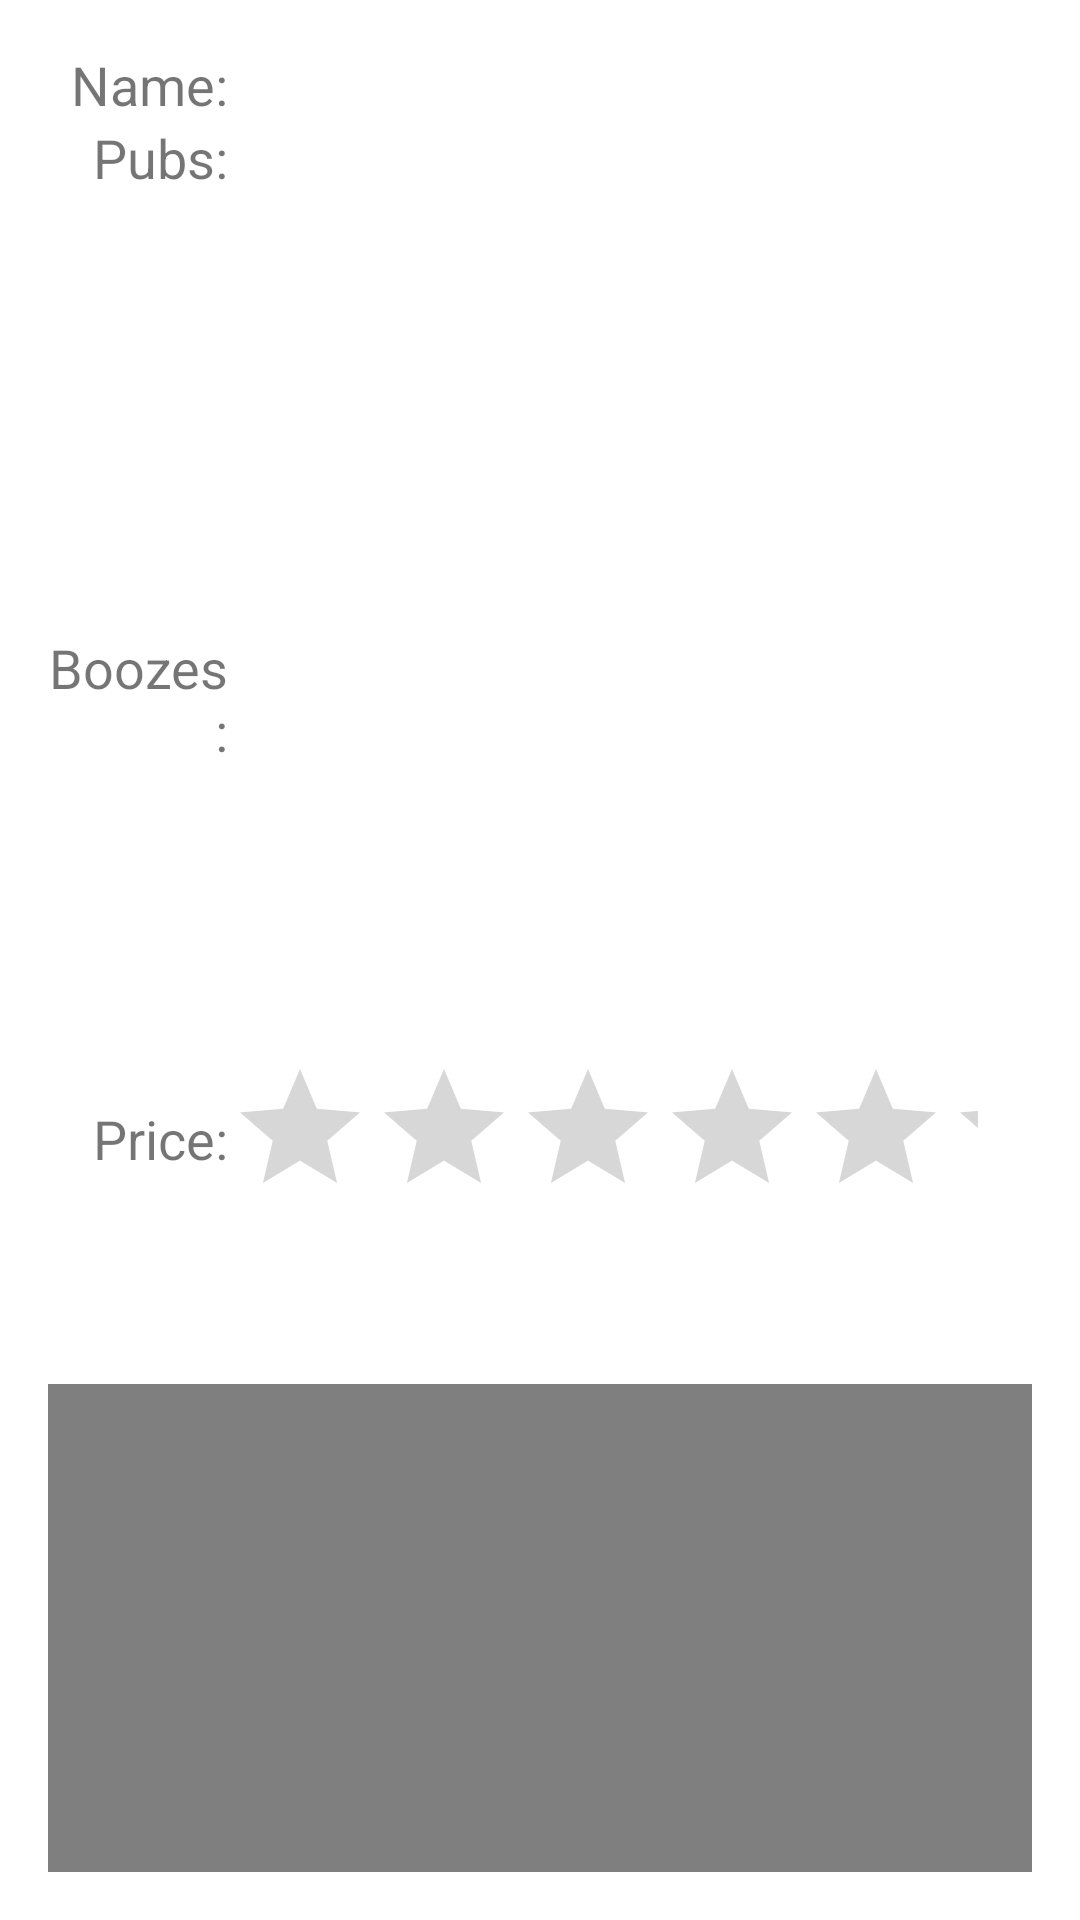

Produce the Android XML layout that renders to this screen, including the resource entries it uses.
<!-- AndroidManifest.xml: activity theme AppTheme -->
<!-- res/layout/pal_detail.xml -->
<RelativeLayout xmlns:android="http://schemas.android.com/apk/res/android"
    xmlns:app="http://schemas.android.com/apk/res-auto"
    xmlns:tools="http://schemas.android.com/tools"
    android:id="@+id/pal_detail"
    style="?android:attr/textAppearanceLarge"
    android:layout_width="match_parent"
    android:layout_height="match_parent"
    android:padding="16dp"
    tools:context="hu.boozepalmobile.boozepal.fragments.PalDetailFragment">

    <TableLayout
        android:layout_width="match_parent"
        android:layout_height="match_parent">

        <TableRow
            android:layout_width="match_parent"
            android:layout_height="match_parent">

            <TextView
                android:id="@+id/NameLabel"
                android:layout_width="60dp"
                android:layout_height="wrap_content"
                android:text="@string/name"
                android:textAlignment="textEnd"
                android:textSize="18sp" />

            <TextView
                android:id="@+id/NameText"
                android:layout_width="wrap_content"
                android:layout_height="wrap_content"
                android:layout_alignParentEnd="true"
                android:layout_alignParentRight="true"
                android:layout_alignParentTop="true"
                android:layout_marginEnd="48dp"
                android:layout_marginRight="48dp"
                android:textAlignment="viewStart"
                android:textSize="18sp" />
        </TableRow>

        <TableRow
            android:layout_width="match_parent"
            android:layout_height="match_parent">

            <TextView
                android:id="@+id/PubLabel"
                android:layout_width="60dp"
                android:layout_height="wrap_content"
                android:layout_alignEnd="@+id/BoozeLabel"
                android:layout_alignParentLeft="true"
                android:layout_alignParentStart="true"
                android:layout_alignRight="@+id/BoozeLabel"
                android:layout_below="@+id/mypal_boozelist"
                android:text="Pubs:"
                android:textAlignment="textEnd"
                android:textSize="18sp" />

            <ListView
                android:id="@+id/mypal_publist"
                android:layout_width="match_parent"
                android:layout_height="150dp"
                android:layout_alignLeft="@+id/mypal_boozelist"
                android:layout_alignStart="@+id/mypal_boozelist"
                android:layout_below="@+id/mypal_boozelist" />
        </TableRow>

        <TableRow
            android:layout_width="match_parent"
            android:layout_height="match_parent">

            <TextView
                android:id="@+id/BoozeLabel"
                android:layout_width="60dp"
                android:layout_height="wrap_content"
                android:layout_alignParentLeft="true"
                android:layout_alignParentStart="true"
                android:layout_below="@+id/NameLabel"
                android:layout_marginTop="20dp"
                android:text="@string/boozes"
                android:textAlignment="textEnd"
                android:textSize="18sp" />

            <ListView
                android:id="@+id/mypal_boozelist"
                android:layout_width="match_parent"
                android:layout_height="150dp"
                android:layout_alignLeft="@+id/request_price"
                android:layout_alignStart="@+id/request_price"
                android:layout_alignTop="@+id/BoozeLabel" />
        </TableRow>

        <TableRow
            android:layout_width="match_parent"
            android:layout_height="match_parent">

            <TextView
                android:id="@+id/pal_detail_price_label"
                android:layout_width="60dp"
                android:layout_height="wrap_content"
                android:layout_alignEnd="@+id/PubLabel"
                android:layout_alignRight="@+id/PubLabel"
                android:layout_below="@+id/mypal_publist"
                android:layout_marginTop="27dp"
                android:text="Price:"
                android:textAlignment="textEnd"
                android:textSize="18sp" />

            <RatingBar
                android:id="@+id/request_price"
                android:layout_width="250dp"
                android:layout_height="wrap_content"
                android:layout_alignParentEnd="true"
                android:layout_alignParentRight="true"
                android:layout_below="@+id/mypal_publist"
                android:layout_marginTop="12dp"
                android:layout_toRightOf="@+id/pal_detail_price_label"
                android:clickable="false"
                android:cursorVisible="false"
                android:focusable="false"
                android:focusableInTouchMode="false"
                android:numStars="5"
                android:stepSize="1" />

        </TableRow>

        <com.prolificinteractive.materialcalendarview.MaterialCalendarView
            android:id="@+id/detail_calendar_table"
            android:layout_width="match_parent"
            android:layout_height="500dp"
            android:layout_alignParentEnd="true"
            android:layout_alignParentLeft="true"
            android:layout_alignParentRight="true"
            android:layout_alignParentStart="true"
            android:layout_below="@+id/pal_detail_price_label"
            android:layout_marginTop="52dp"
            app:mcv_showOtherDates="out_of_range" />

    </TableLayout>

    <TableRow
        android:layout_width="match_parent"
        android:layout_height="match_parent" />

</RelativeLayout>
<!-- resources referenced by this layout -->
<resources>
  <string name="boozes">Boozes:</string>
  <string name="name">Name:</string>
  <style name="AppTheme" parent="Theme.AppCompat.Light.NoActionBar">
          <item name="colorPrimary">@color/colorPrimary</item>
          <item name="colorPrimaryDark">@color/colorPrimaryDark</item>
          <item name="colorAccent">@color/colorAccent</item>
          <item name="android:colorBackground">@color/background</item>
      </style>
  <color name="colorPrimary">#ff9d00</color>
  <color name="colorPrimaryDark">#ff9d00</color>
  <color name="colorAccent">#96ffc400</color>
  <color name="background">#ffffff</color>
</resources>
